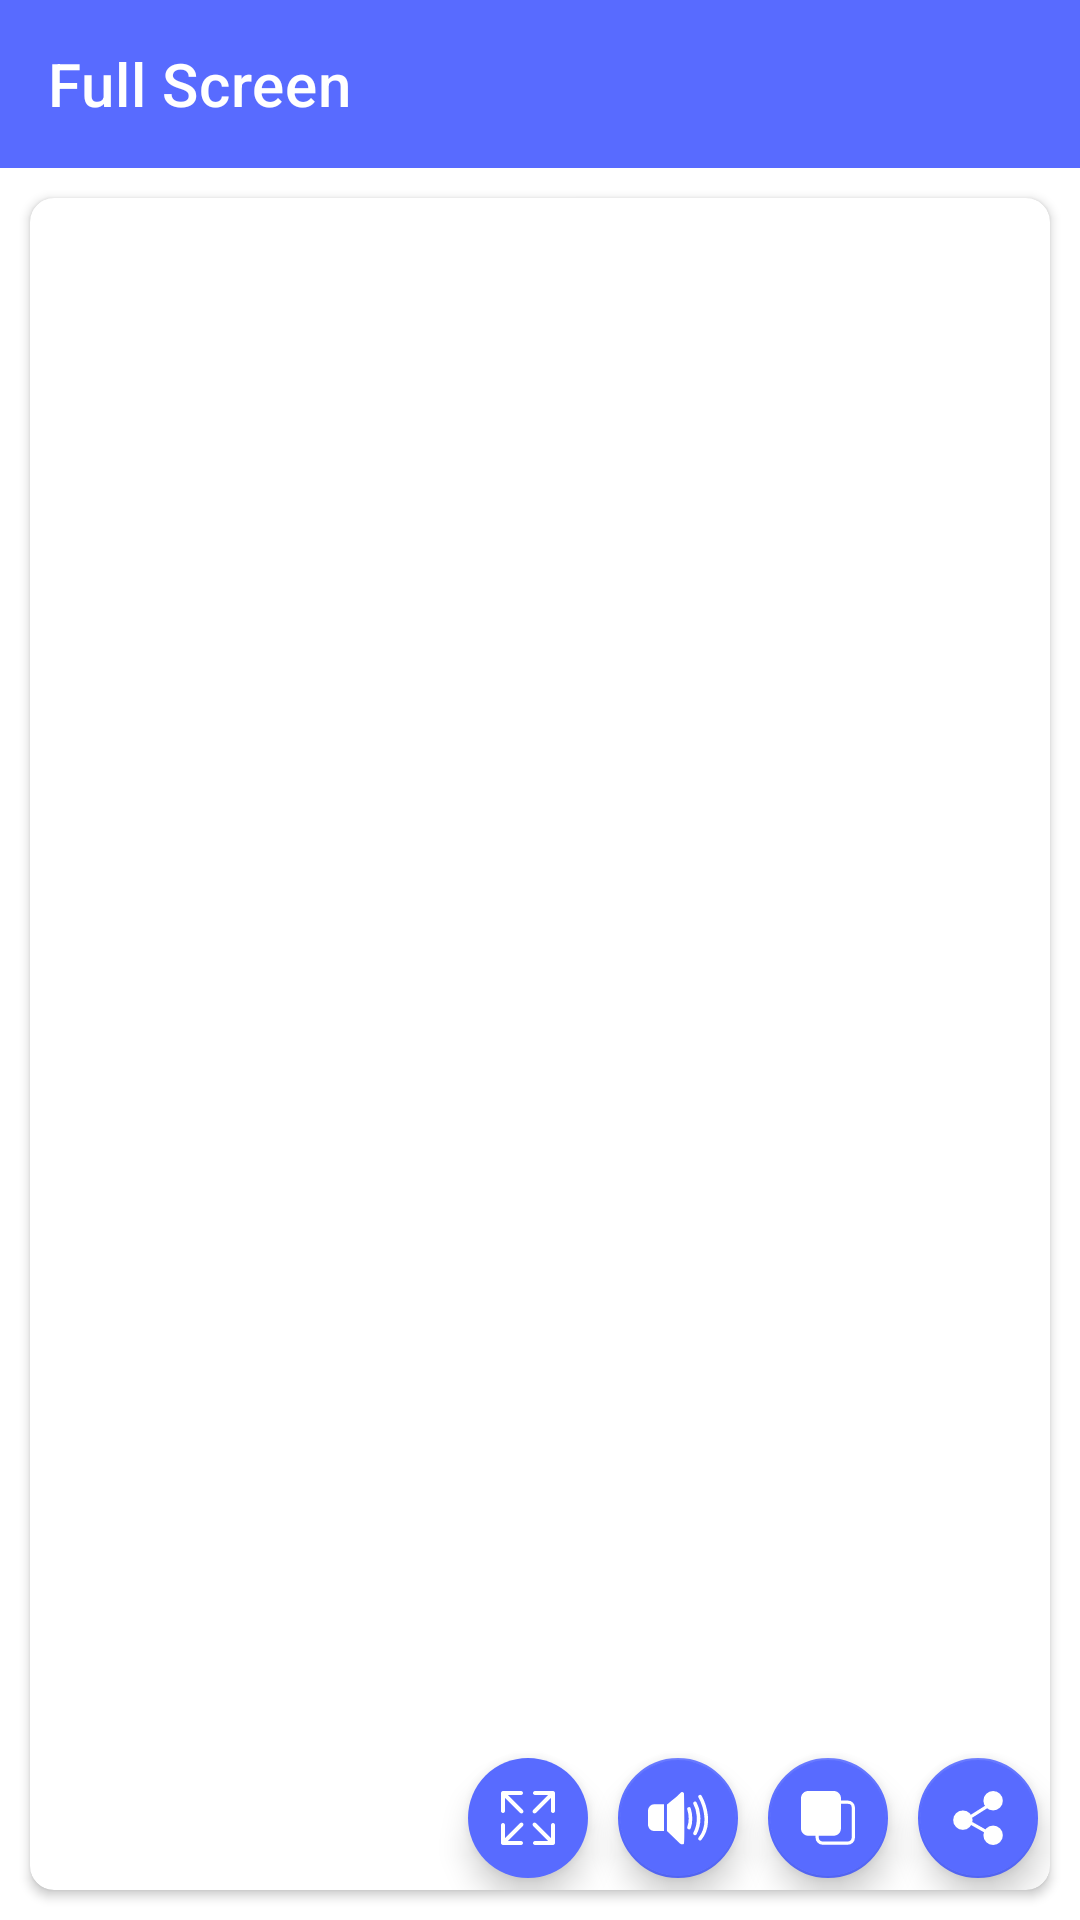

Write the Android layout XML for this screen, with the resource values it uses.
<!-- AndroidManifest.xml: application theme Theme.LanguageTranslator -->
<!-- res/layout/activity_full_screen_text.xml -->
<?xml version="1.0" encoding="utf-8"?>
<layout xmlns:android="http://schemas.android.com/apk/res/android"
    xmlns:app="http://schemas.android.com/apk/res-auto"
    xmlns:tools="http://schemas.android.com/tools">

    <data>

    </data>

    <androidx.constraintlayout.widget.ConstraintLayout
        android:layout_width="match_parent"
        android:layout_height="match_parent"
        tools:context=".screens.FullScreenTextActivity">

        <RelativeLayout
            android:layout_width="match_parent"
            android:layout_height="match_parent"
         >

            <androidx.appcompat.widget.Toolbar
                android:layout_width="match_parent"
                android:layout_height="wrap_content"
                app:title="@string/FullScreen"
                android:id="@+id/fullScreenToolBarActivity"
                android:background="@color/purple_500"
                app:titleTextColor="@color/white"
                android:theme="@style/ThemeOverlay.AppCompat.Dark.ActionBar" />

            <androidx.cardview.widget.CardView
                android:layout_width="match_parent"
                android:layout_height="match_parent"
                app:cardCornerRadius="8dp"
                android:layout_margin="10dp"
                android:layout_below="@+id/fullScreenToolBarActivity">


                <RelativeLayout
                    android:layout_width="match_parent"
                    android:layout_height="match_parent">

                    <TextView
                        android:layout_width="match_parent"
                        android:layout_height="wrap_content"
                        android:id="@+id/languageNameInFullScreenTextActivity"
                        android:textColor="@color/day_theme_dark_color"
                        android:layout_margin="10dp"
                        android:textSize="24sp"
                        android:textStyle="bold" />

                    <ScrollView
                        android:layout_width="match_parent"
                        android:layout_height="wrap_content"
                        android:scrollbars="vertical"
                        android:id="@+id/scrollView"
                        android:layout_above="@id/full_screen_iconInFullScreenTextActivity"
                        android:layout_below="@+id/languageNameInFullScreenTextActivity"
                        android:layout_marginTop="5dp">

                        <TextView
                            android:layout_width="match_parent"
                            android:layout_height="wrap_content"
                            android:id="@+id/textFullScreen"
                            android:layout_marginLeft="5dp"
                            android:lineSpacingExtra="10dp"
                            android:layout_marginRight="5dp" />

                    </ScrollView>

                    <com.google.android.material.floatingactionbutton.FloatingActionButton
                        android:layout_marginTop="4dp"
                        android:id="@+id/full_screen_iconInFullScreenTextActivity"
                        android:layout_width="wrap_content"
                        android:layout_height="wrap_content"
                        android:tint="@color/white"
                        app:fabSize="mini"
                        android:src="@drawable/full_screen"
                        app:tint="@color/white"
                        app:fabCustomSize="40dp"
                        app:maxImageSize="18dp"
                        app:borderWidth="-2dp"
                        android:layout_alignParentEnd="true"
                        android:layout_alignParentBottom="true"
                        android:layout_marginEnd="150dp"
                        android:contentDescription="@string/FullScreen" />

                    <com.google.android.material.floatingactionbutton.FloatingActionButton
                        android:id="@+id/volume_btnInFullScreenTextActivity"
                        android:layout_width="wrap_content"
                        android:layout_height="wrap_content"
                        app:fabSize="mini"
                        app:fabCustomSize="40dp"
                        android:src="@drawable/speaker_gray"
                        app:tint="@color/white"
                        app:maxImageSize="20dp"
                        android:layout_marginTop="3dp"
                        android:layout_alignParentEnd="true"
                        android:layout_alignParentBottom="true"
                        android:layout_toStartOf="@id/copy_contentInFullScreenTextActivity"
                        android:layout_marginEnd="100dp"
                        android:contentDescription="@string/speakText" />
                    <com.google.android.material.floatingactionbutton.FloatingActionButton
                        android:id="@+id/stopSpeakingBtn"
                        android:layout_width="wrap_content"
                        android:layout_height="wrap_content"
                        app:fabSize="mini"
                        app:fabCustomSize="40dp"
                        android:src="@drawable/stop"
                        app:tint="@color/white"
                        app:maxImageSize="20dp"
                        android:layout_marginTop="3dp"
                        android:layout_alignParentEnd="true"
                        android:layout_alignParentBottom="true"
                        android:layout_toStartOf="@id/copy_contentInFullScreenTextActivity"
                        android:layout_marginEnd="100dp"
                        android:visibility="gone"
                        android:contentDescription="@string/speakText" />

                    <com.google.android.material.floatingactionbutton.FloatingActionButton
                        android:layout_marginTop="3dp"
                        android:layout_marginEnd="50dp"
                        android:id="@+id/copy_contentInFullScreenTextActivity"
                        android:layout_width="wrap_content"
                        android:layout_height="wrap_content"
                        app:tint="@color/white"
                        app:fabCustomSize="40dp"
                        app:maxImageSize="18dp"
                        android:src="@drawable/copy"
                        android:layout_alignParentEnd="true"
                        android:layout_alignParentBottom="true"
                        android:layout_toStartOf="@+id/share_translation_textInFullScreenTextActivity"
                        android:contentDescription="@string/Copy" />

                    <com.google.android.material.floatingactionbutton.FloatingActionButton
                        android:layout_marginTop="3dp"
                        android:id="@+id/share_translation_textInFullScreenTextActivity"
                        android:layout_width="wrap_content"
                        android:layout_height="wrap_content"
                        app:fabCustomSize="40dp"
                        app:tint="@color/white"
                        app:maxImageSize="18dp"
                        android:src="@drawable/share"
                        android:layout_alignParentEnd="true"
                        android:layout_alignParentBottom="true"
                        android:contentDescription="@string/ShareWithFriends" />
                </RelativeLayout>


            </androidx.cardview.widget.CardView>


        </RelativeLayout>

    </androidx.constraintlayout.widget.ConstraintLayout>
</layout>
<!-- resources referenced by this layout -->
<resources>
  <color name="day_theme_dark_color">#586Bff</color>
  <color name="purple_500">#586Bff</color>
  <color name="white">#FFFFFFFF</color>
  <!-- drawable copy (drawable) -->
  <vector xmlns:android="http://schemas.android.com/apk/res/android"
      android:width="17dp"
      android:height="17dp"
      android:viewportWidth="25"
      android:viewportHeight="25">
    <path
        android:pathData="M3.3,0h11.9c1.8,0 3.3,1.5 3.3,3.3v14.1c0,1.8 -1.5,3.3 -3.3,3.3H3.3c-1.8,0 -3.3,-1.5 -3.3,-3.3V3.3C0,1.5 1.5,0 3.3,0z"
        android:fillColor="#6D6D6D"/>
    <path
        android:pathData="M9.9,5.2h11.9c1.3,0 2.4,1.1 2.4,2.4v14.1c0,1.3 -1.1,2.4 -2.4,2.4H9.9c-1.3,0 -2.4,-1.1 -2.4,-2.4V7.7C7.5,6.3 8.6,5.2 9.9,5.2z"
        android:strokeWidth="1.5"
        android:fillColor="#00000000"
        android:strokeColor="#6D6D6D"/>
  </vector>
  <!-- drawable share (drawable) -->
  <vector xmlns:android="http://schemas.android.com/apk/res/android"
      android:width="17dp"
      android:height="17dp"
      android:viewportWidth="25"
      android:viewportHeight="25">
    <path
        android:pathData="M5.5,13.5m-4.5,0a4.5,4.5 0,1 1,9 0a4.5,4.5 0,1 1,-9 0"
        android:fillColor="#6D6D6D"/>
    <path
        android:pathData="M19.5,4.5m-4.5,0a4.5,4.5 0,1 1,9 0a4.5,4.5 0,1 1,-9 0"
        android:fillColor="#6D6D6D"/>
    <path
        android:pathData="M19.5,20.5m-4.5,0a4.5,4.5 0,1 1,9 0a4.5,4.5 0,1 1,-9 0"
        android:fillColor="#6D6D6D"/>
    <path
        android:pathData="M9,12l9.5,-6M9.5,15l8,4.5"
        android:strokeWidth="1.5"
        android:fillColor="#00000000"
        android:strokeColor="#6D6D6D"/>
  </vector>
  <!-- drawable speaker_gray (drawable) -->
  <vector xmlns:android="http://schemas.android.com/apk/res/android"
      android:width="17dp"
      android:height="17dp"
      android:viewportWidth="25"
      android:viewportHeight="25">
      <path
          android:pathData="M19.6,6.4c1.1,2 2.7,7.3 0,12.5M21.7,3.6c1.9,3.4 4.7,11.6 0,17.5"
          android:strokeWidth="1.5"
          android:fillColor="#00000000"
          android:strokeColor="#6D6D6D"
          android:strokeLineCap="round"/>
      <path
          android:pathData="M7.9,17.9V6.9c1.4,-1.1 4.4,-3.5 5.4,-4.6c1,-1.1 1.5,-0.5 1.7,0c0.1,6.6 0.3,20 0,20.8c-0.3,0.7 -1.3,0.3 -1.7,0L7.9,17.9z"
          android:fillColor="#6D6D6D"/>
      <path
          android:pathData="M17.1,8.7c0.4,1.4 1,4.9 0,7.8"
          android:strokeWidth="1.5"
          android:fillColor="#00000000"
          android:strokeColor="#6D6D6D"
          android:strokeLineCap="round"/>
      <path
          android:pathData="M0,9.6c0,-1.5 1.1,-2.8 2.5,-2.8h4.2v11.1H2.5c-1.4,0 -2.5,-1.2 -2.5,-2.8V9.6z"
          android:fillColor="#6D6D6D"/>
  </vector>
  <string name="Copy">Copy</string>
  <string name="FullScreen">Full Screen</string>
  <string name="ShareWithFriends">Share with Friends</string>
  <string name="speakText">speakText</string>
  <color name="purple_700">#586Bff</color>
  <color name="teal_200">#586Bff</color>
  <color name="teal_700">#586Bff</color>
  <color name="black">#000000</color>
  <color name="day_theme_light_color">#ffffff</color>
</resources>
